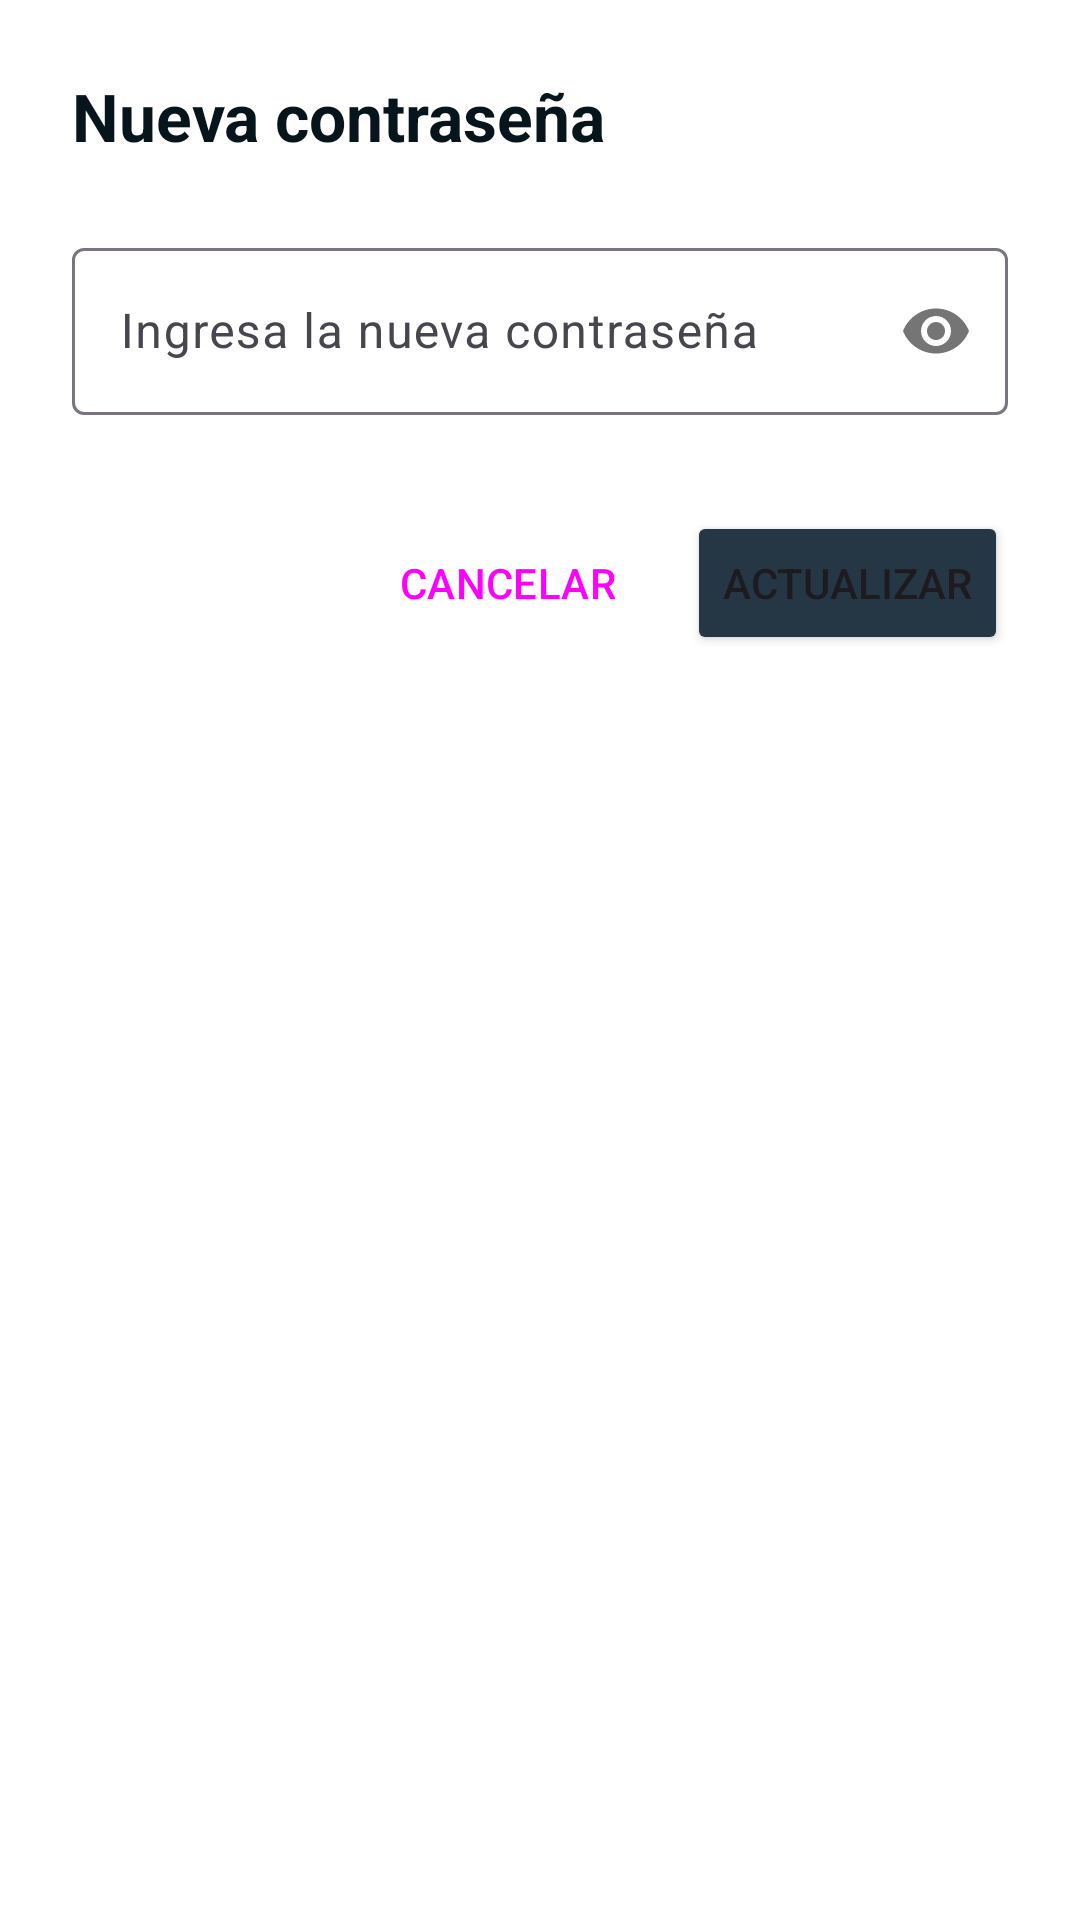

Produce the Android XML layout that renders to this screen, including the resource entries it uses.
<!-- AndroidManifest.xml: application theme Theme.Gimnasio -->
<!-- res/layout/dialog_reset_password.xml -->
<?xml version="1.0" encoding="utf-8"?>
<LinearLayout xmlns:android="http://schemas.android.com/apk/res/android"
    xmlns:app="http://schemas.android.com/apk/res-auto"
    android:layout_width="match_parent"
    android:layout_height="wrap_content"
    android:orientation="vertical"
    android:padding="24dp"
    android:background="@color/white">

    <TextView
        android:id="@+id/tvDialogTitle"
        android:layout_width="wrap_content"
        android:layout_height="wrap_content"
        android:text="Nueva contraseña"
        android:textSize="22sp"
        android:textStyle="bold"
        android:textColor="@color/gym_bg_deep"
        android:layout_marginBottom="24dp" />

    <com.google.android.material.textfield.TextInputLayout
        style="@style/Widget.Material3.TextInputLayout.OutlinedBox"
        android:layout_width="match_parent"
        android:layout_height="wrap_content"
        android:hint="Ingresa la nueva contraseña"
        app:passwordToggleEnabled="true"
        android:layout_marginBottom="32dp">

        <com.google.android.material.textfield.TextInputEditText
            android:id="@+id/etNewPassword"
            android:layout_width="match_parent"
            android:layout_height="wrap_content"
            android:inputType="textPassword" />
    </com.google.android.material.textfield.TextInputLayout>

    <LinearLayout
        android:layout_width="match_parent"
        android:layout_height="wrap_content"
        android:orientation="horizontal"
        android:gravity="end">

        <Button
            android:id="@+id/btnCancelReset"
            style="@style/Widget.Material3.Button.TextButton"
            android:layout_width="wrap_content"
            android:layout_height="wrap_content"
            android:text="CANCELAR" />

        <Button
            android:id="@+id/btnConfirmReset"
            android:layout_width="wrap_content"
            android:layout_height="wrap_content"
            android:layout_marginStart="12dp"
            android:backgroundTint="@color/gym_primary"
            android:text="ACTUALIZAR" />
    </LinearLayout>

</LinearLayout>
<!-- resources referenced by this layout -->
<resources>
  <color name="gym_bg_deep">#06141B</color>
  <color name="gym_primary">#253745</color>
  <color name="white">#FFFFFFFF</color>
  <style name="Theme.Gimnasio" parent="Base.Theme.Gimnasio" />
  <style name="Base.Theme.Gimnasio" parent="Theme.Material3.DayNight.NoActionBar">
          <item name="colorPrimary">@color/gym_primary</item>
          <item name="colorOnPrimary">@color/gym_light_gray</item>
          <item name="colorPrimaryContainer">@color/gym_surface_dark</item>
          <item name="colorOnPrimaryContainer">@color/gym_light_gray</item>
  
          <item name="colorSecondary">@color/gym_secondary</item>
          <item name="colorOnSecondary">@color/gym_bg_deep</item>
  
          <item name="android:windowBackground">@color/gym_light_gray</item>
          <item name="colorSurface">@color/white</item>
          <item name="colorOnSurface">@color/gym_bg_deep</item>
  
          <item name="android:statusBarColor">@color/gym_bg_deep</item>
      </style>
  <color name="gym_light_gray">#CCD0CF</color>
  <color name="gym_surface_dark">#11212D</color>
  <color name="gym_secondary">#4A5C6A</color>
</resources>
